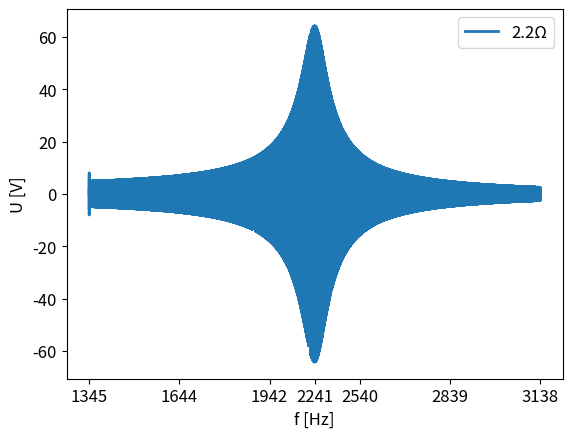

Python code for this plot:
from scipy.signal import StateSpace, chirp, lsim
import matplotlib.pyplot as plt
import numpy as np
from random import random


# Parameters
R = 2.2 # [1, 2.2, 3.3]
L = round((random() * 10), 1) * 1e-3
C = round((random() * 10), 1) * 1e-6
U = 3.3

FONT_SIZE = 12

f0 = 1 / (2 * np.pi * np.sqrt(L * C))
fmin = 0.6*f0
fmax = 1.4*f0

# System
A = [[-R/L, -1/L], [1/C, 0]]
B = [[1/L], [0]]
C = [[0, 1]]
D = [[0]]

sys = StateSpace(A, B, C, D)

# Simulation
t = np.linspace(0, 10, 100000)
u = U * chirp(t, f0=fmin, f1=fmax, t1=10, method='linear')

t, out, x = lsim(sys, u, t)

# Plot
fig1 = plt.figure()
ax = fig1.add_subplot()
ax.plot(t, out, lw=2, label=f'{R}\u03A9')
ax.set_xlabel('f [Hz]', fontsize=FONT_SIZE)
ax.set_ylabel('U [V]', fontsize=FONT_SIZE)
ax.xaxis.set_tick_params(labelsize=FONT_SIZE)
ax.yaxis.set_tick_params(labelsize=FONT_SIZE)
ax.set_xticks([0, 2, 4, 5, 6, 8, 10])
ax.set_xticklabels(np.linspace(fmin, fmax, 7, dtype=int))
plt.legend(fontsize=FONT_SIZE)
plt.show()